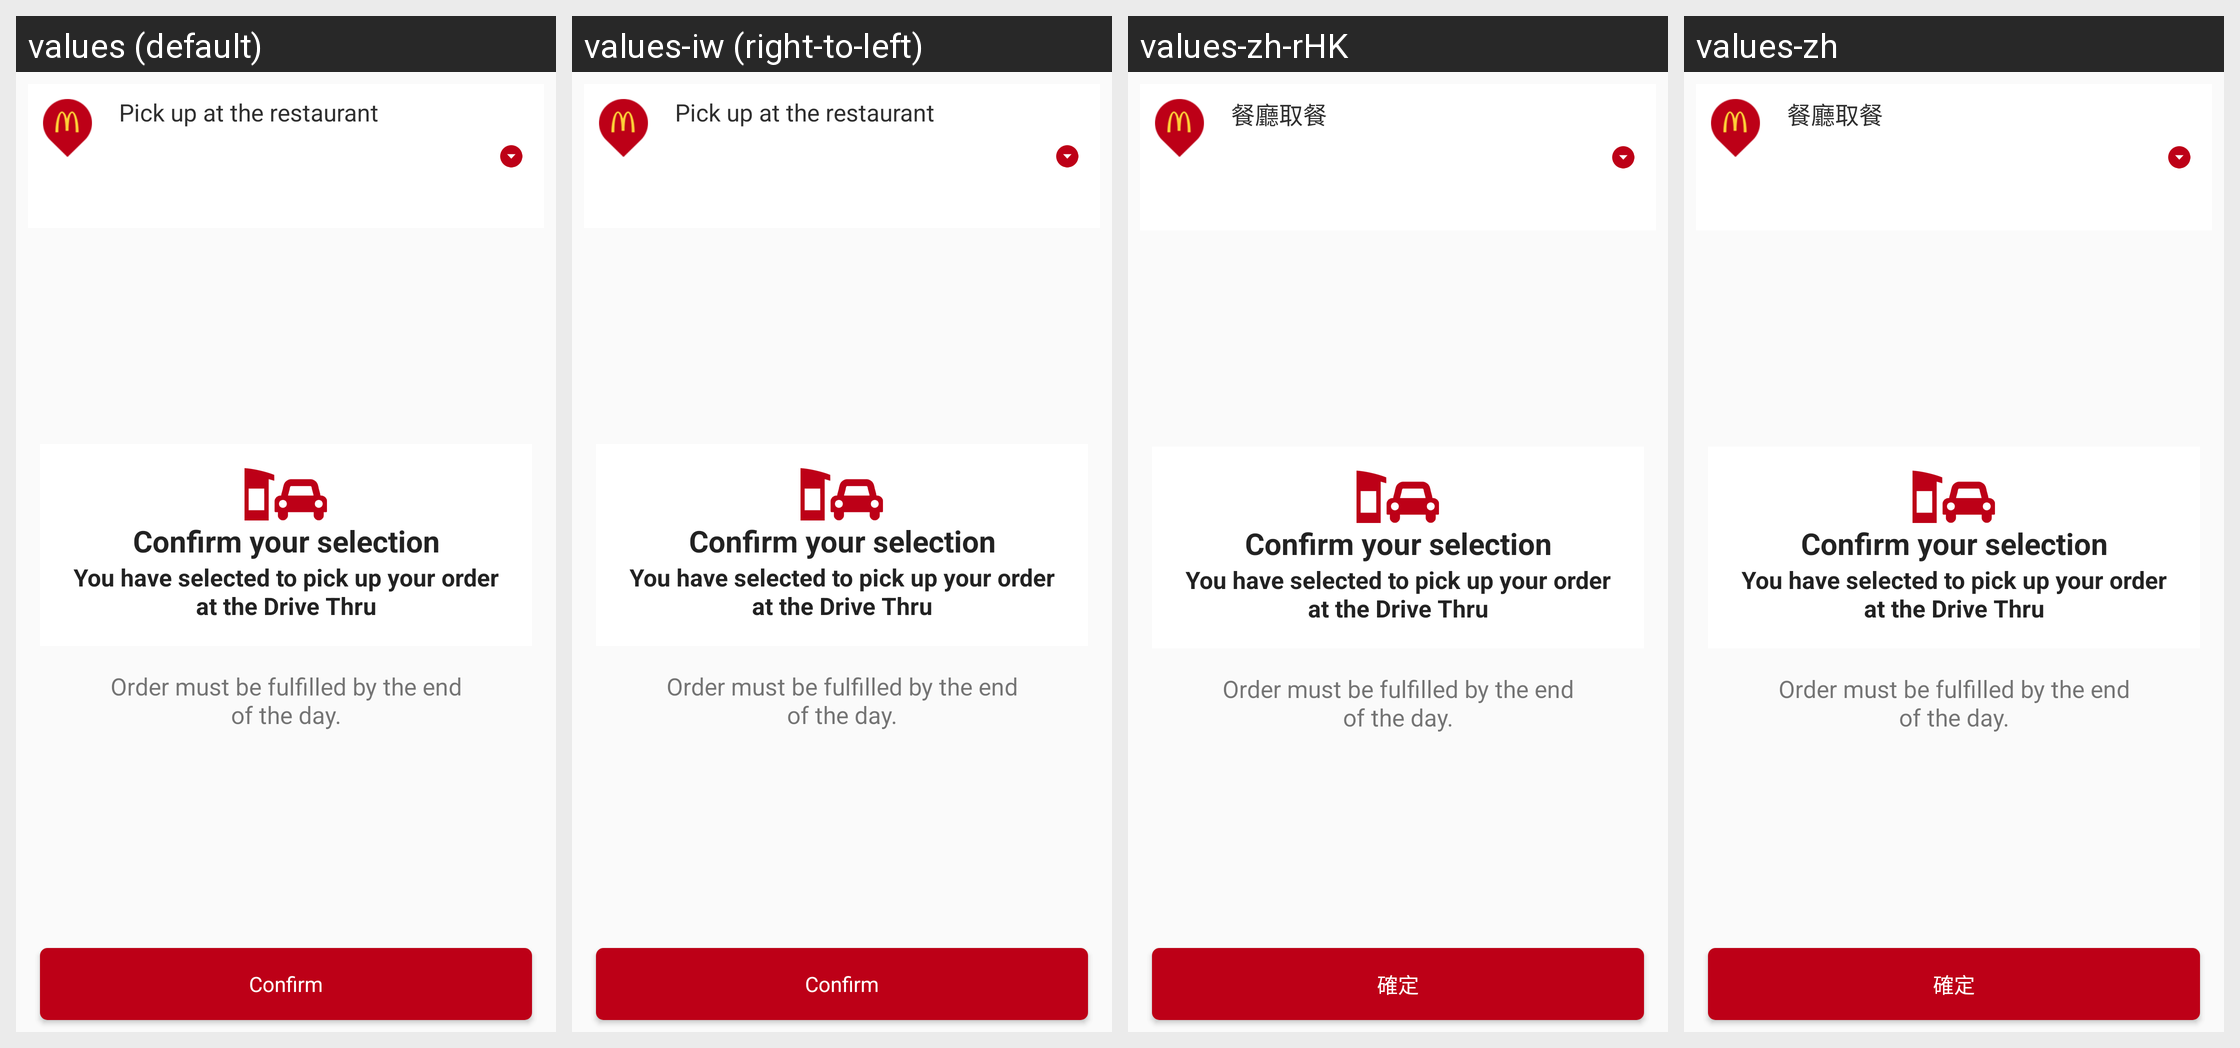

For this localized Android screen grid, give each drawn string resource with its value in every locale shown.
Android screen res/layout/fragment_drive_thru_confirmation.xml rendered under 4 locales, left to right: values (default), values-iw (right-to-left), values-zh-rHK, values-zh. Device: Nexus 5 (rendered at 1080×1920; each locale shown at half size, 540×960, under a caption strip naming it); theme AppTheme.
Other locales in the repository, not shown: values-af, values-am, values-ar, values-bg, values-ca, values-cs, values-da, values-de, values-el, values-en-rGB, values-es, values-es-rUS, values-fa, values-fi, values-fr, values-fr-rCA, values-hi, values-hr, values-hu, values-in, values-it, values-ja, values-ko, values-lt, values-lv, values-nl, values-pl, values-pt-rPT, values-ro, values-ru, values-sk, values-sl, values-sr, values-sv, values-sw, values-th, values-tr, values-uk, values-vi, values-zh-rCN, values-zh-rTW, values-zu.
Strings drawn on this screen, with the default value and each locale's value (text and hints the layout hard-codes, and strings that could not be matched under every locale, appear in the picture but are not listed):

drive_thru_confirm_your_selection
  values: Confirm your selection
  values-iw: Confirm your selection  [not translated; the default value is used]
  values-zh-rHK: Confirm your selection  [not translated; the default value is used]
  values-zh: Confirm your selection  [not translated; the default value is used]

drive_thru_selected_drive_thru
  values: You have selected to pick up your order at the Drive Thru
  values-iw: You have selected to pick up your order at the Drive Thru  [not translated; the default value is used]
  values-zh-rHK: You have selected to pick up your order at the Drive Thru  [not translated; the default value is used]
  values-zh: You have selected to pick up your order at the Drive Thru  [not translated; the default value is used]

drive_thru_order_fulfilled
  values: Order must be fulfilled by the end of the day.
  values-iw: Order must be fulfilled by the end of the day.  [not translated; the default value is used]
  values-zh-rHK: Order must be fulfilled by the end of the day.  [not translated; the default value is used]
  values-zh: Order must be fulfilled by the end of the day.  [not translated; the default value is used]

confirm
  values: Confirm
  values-iw: Confirm  [not translated; the default value is used]
  values-zh-rHK: 確定
  values-zh: 確定

order_location_pickup_title
  values: Pick up at the restaurant
  values-iw: Pick up at the restaurant  [not translated; the default value is used]
  values-zh-rHK: 餐廳取餐
  values-zh: 餐廳取餐
